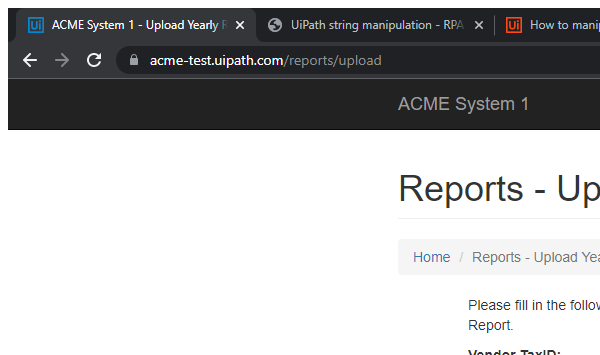
Task: Generate Yearly Report for Vendor - Practice UiPath Advanced RPA Developer
Workflow: AcmeSystem_UpdateWorkItem

Step 1: Attach Browser 'chrome.exe ACME' in window 'ACME System 1 - Upload Yearly Report' (chrome.exe)

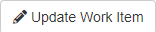
Step 2: Find Element on the button 'Update Work Item' in window 'ACME System 1 - Work Items' (chrome.exe)

Step 3 [then]: click (no picture)

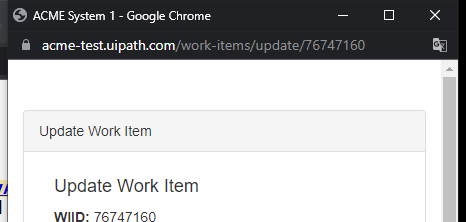
Step 4: Attach Browser 'chrome.exe ACME' in window 'ACME System 1' (chrome.exe)

Step 5 [then]: Set Text 'TEXTAREA  newComment' on the text box (no picture)

Step 6 [then]: click on the button in window 'ACME System 1' (chrome.exe) (no picture)

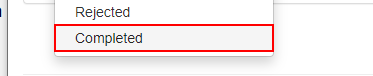
Step 7: click on the link 'Completed' in window 'ACME System 1' (chrome.exe)

Step 8 [then]: click on the button (no picture)

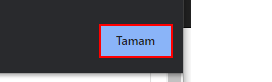
Step 9: type "%[k(enter)]" into the push button 'Tamam' in window 'ACME System 1 - Google Chrome' (chrome.exe)
